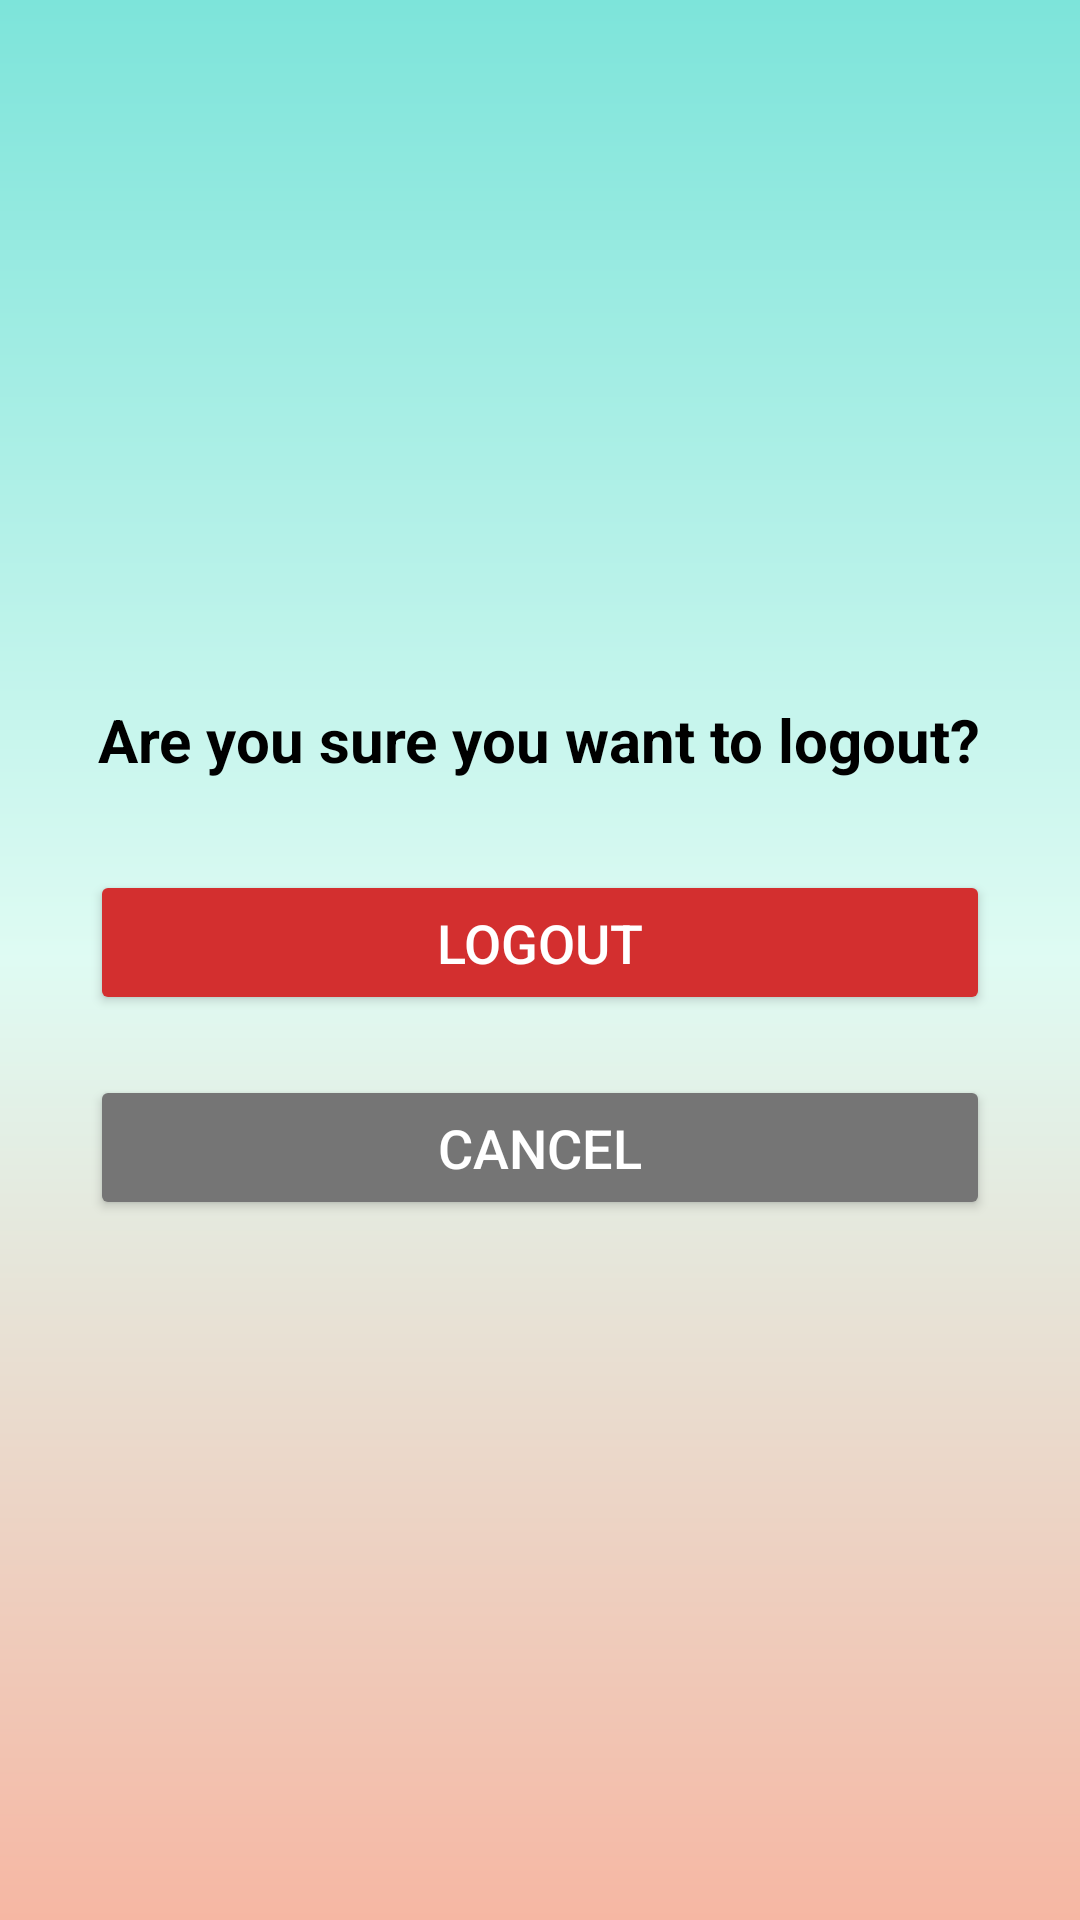

Android layout source for this screen:
<!-- AndroidManifest.xml: application theme Theme.NGOApp -->
<!-- res/layout/activity_logout.xml -->
<?xml version="1.0" encoding="utf-8"?>
<LinearLayout xmlns:android="http://schemas.android.com/apk/res/android"
    android:layout_width="match_parent"
    android:layout_height="match_parent"
    android:gravity="center"
    android:orientation="vertical"
    android:background="@drawable/gradient"
    android:padding="30dp">

    <TextView
        android:id="@+id/logout_message"
        android:layout_width="wrap_content"
        android:layout_height="wrap_content"
        android:text="Are you sure you want to logout?"
        android:textSize="20sp"
        android:textStyle="bold"
        android:textColor="#000000"
        android:layout_marginBottom="30dp" />

    <Button
        android:id="@+id/logout"
        android:layout_width="match_parent"
        android:layout_height="wrap_content"
        android:text="Logout"
        android:backgroundTint="#D32F2F"
        android:textColor="#FFFFFF"
        android:textSize="18sp"
        android:padding="12dp"
        android:layout_marginBottom="20dp" />

    <Button
        android:id="@+id/cancel_button"
        android:layout_width="match_parent"
        android:layout_height="wrap_content"
        android:text="Cancel"
        android:backgroundTint="#757575"
        android:textColor="#FFFFFF"
        android:textSize="18sp"
        android:padding="12dp" />
</LinearLayout>
<!-- resources referenced by this layout -->
<resources>
  <!-- drawable gradient (drawable) -->
  <?xml version="1.0" encoding="utf-8"?>
  <shape xmlns:android="http://schemas.android.com/apk/res/android">
  
      <gradient
          android:type="linear"
          android:angle="270"
          android:startColor="#7DE4DA"
          android:centerColor="#DFFBF3"
          android:endColor="#F6B7A3" />
  </shape>
  <style name="Theme.NGOApp" parent="Base.Theme.NGOApp" />
  <style name="Base.Theme.NGOApp" parent="Theme.Material3.DayNight.NoActionBar">
          
          
      </style>
</resources>
